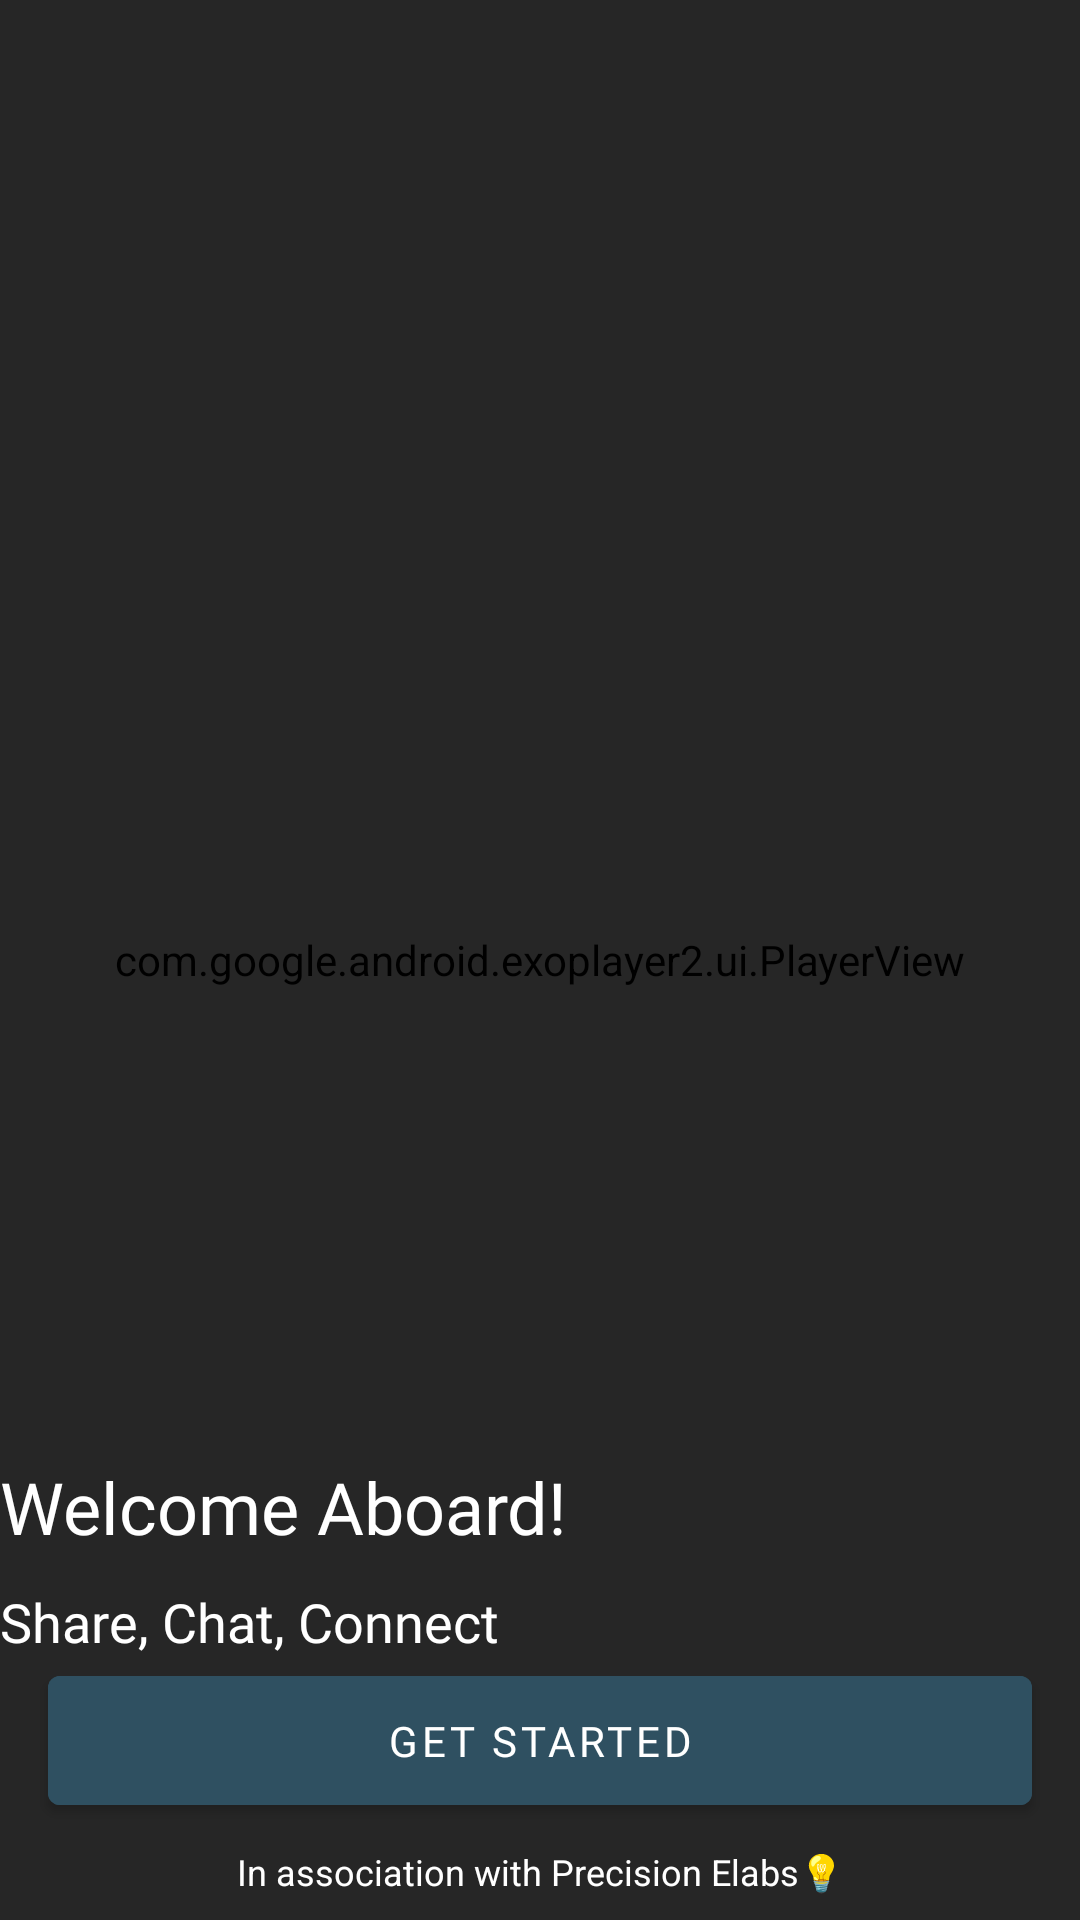

Produce the Android XML layout that renders to this screen, including the resource entries it uses.
<!-- AndroidManifest.xml: application theme Theme.IIITS -->
<!-- res/layout/activity_welcome.xml -->
<RelativeLayout xmlns:android="http://schemas.android.com/apk/res/android"
    xmlns:tools="http://schemas.android.com/tools"
    xmlns:app="http://schemas.android.com/apk/res-auto"
    android:id="@+id/container"
    android:layout_width="match_parent"
    android:layout_height="match_parent"
    tools:context=".MainActivity">

    
    <com.google.android.exoplayer2.ui.PlayerView
        android:id="@+id/player_view"
        android:layout_width="match_parent"
        android:layout_height="match_parent"
        android:layout_alignParentTop="true"
        android:layout_alignParentBottom="true"
        android:layout_alignParentLeft="true"
        android:layout_alignParentRight="true"
        android:background="@android:color/black"
        app:use_controller="false"
        app:resize_mode="zoom" />

    
    <View
        android:id="@+id/matte_overlay"
        android:layout_width="match_parent"
        android:layout_height="match_parent"
        android:background="#B3000000" />

    
    <androidx.constraintlayout.widget.ConstraintLayout
        android:layout_width="match_parent"
        android:layout_height="match_parent">

        
        <LinearLayout
            android:layout_width="match_parent"
            android:layout_height="0dp"
            android:orientation="vertical"
            android:gravity="bottom"
            app:layout_constraintTop_toTopOf="parent"
            app:layout_constraintBottom_toTopOf="@id/getStartedButton"
            app:layout_constraintStart_toStartOf="parent"
            app:layout_constraintEnd_toEndOf="parent">

            

            <TextView
                android:layout_width="wrap_content"
                android:layout_height="wrap_content"
                android:text="Welcome Aboard!"
                android:textSize="24sp"
                android:textColor="@color/white"
                android:layout_marginTop="16dp"
                android:paddingStart="@dimen/_10sdp"
                android:fontFamily="@font/poppins_bold" />

            <TextView
                android:layout_width="wrap_content"
                android:layout_height="wrap_content"
                android:text="Share, Chat, Connect"
                android:textSize="18sp"
                android:textColor="@color/white"
                android:paddingStart="@dimen/_20sdp"
                android:layout_marginTop="10dp"
                android:fontFamily="@font/poppins_light" />
        </LinearLayout>

        
        <com.google.android.material.button.MaterialButton
            android:id="@+id/getStartedButton"
            android:layout_width="0dp"
            android:layout_height="wrap_content"
            android:text="Get Started"
            android:textColor="@color/white"
            android:backgroundTint="@color/misty"
            android:paddingVertical="12dp"
            android:layout_marginStart="16dp"
            android:layout_marginEnd="16dp"
            android:layout_marginBottom="8dp"
            android:fontFamily="@font/poppins_medium"
            app:layout_constraintBottom_toTopOf="@+id/smallTextView"
            app:layout_constraintStart_toStartOf="parent"
            app:layout_constraintEnd_toEndOf="parent" />

        
        <TextView
            android:id="@+id/smallTextView"
            android:layout_width="wrap_content"
            android:layout_height="wrap_content"
            android:text="In association with Precision Elabs💡"
            android:textSize="12sp"
            android:textColor="@color/white"
            android:layout_marginBottom="8dp"
            app:layout_constraintBottom_toBottomOf="parent"
            app:layout_constraintStart_toStartOf="parent"
            app:layout_constraintEnd_toEndOf="parent" />
    </androidx.constraintlayout.widget.ConstraintLayout>

</RelativeLayout>
<!-- resources referenced by this layout -->
<resources>
  <color name="misty">#2F5061</color>
  <color name="white">#FFFFFFFF</color>
  <style name="Theme.IIITS" parent="Theme.MaterialComponents.DayNight.NoActionBar">
          
          <item name="colorPrimary">@color/darktheme_front</item>
          <item name="colorPrimaryVariant">@color/darktheme_back</item>
          <item name="colorOnPrimary">@color/white</item>
          
          <item name="colorSecondary">@color/teal_200</item>
          <item name="colorSecondaryVariant">@color/teal_700</item>
          <item name="colorOnSecondary">@color/black</item>
          
          <item name="android:statusBarColor" tools:targetApi="l">@color/darktheme_back</item>
          
      </style>
  <color name="darktheme_front">#172029</color>
  <color name="darktheme_back">#10181F</color>
  <color name="teal_200">#FF03DAC5</color>
  <color name="teal_700">#FF018786</color>
  <color name="black">#FF000000</color>
</resources>
